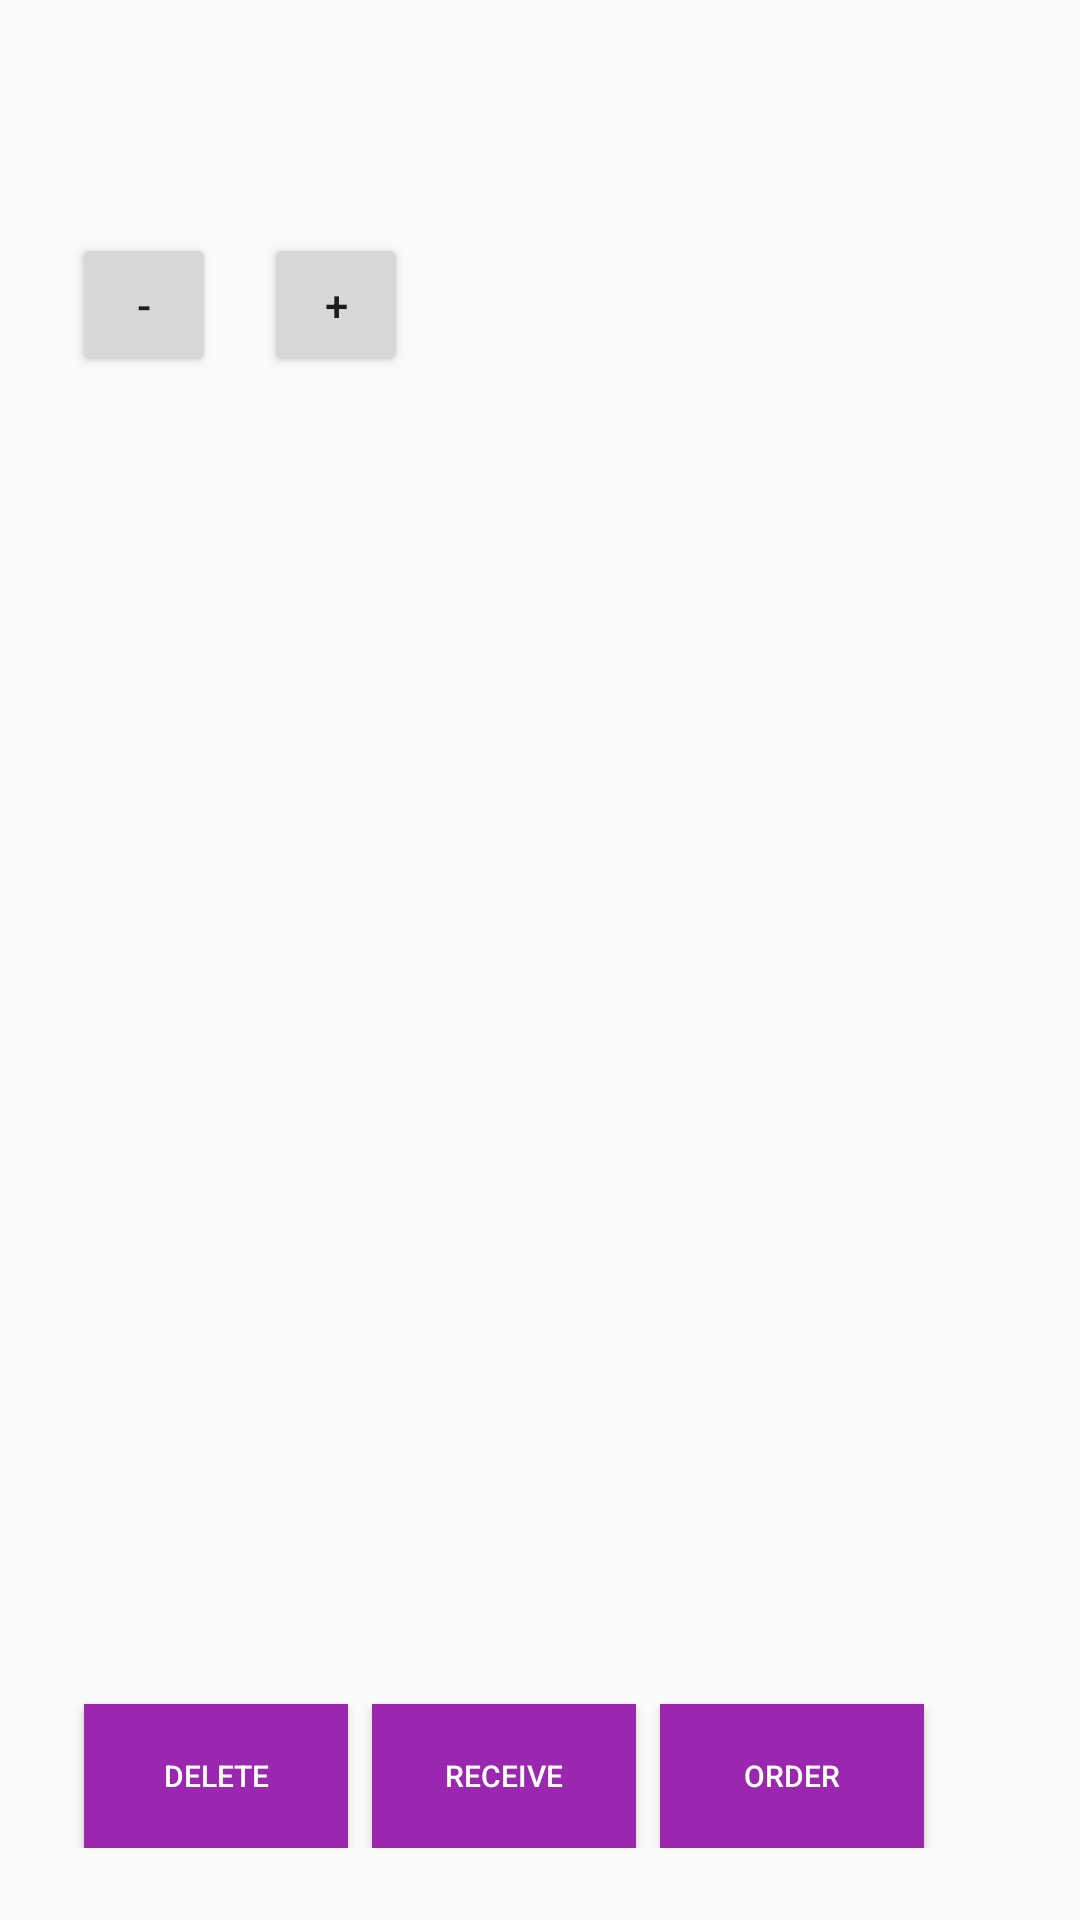

This screen was rendered from an Android layout file. Write that file and the resources it references.
<!-- AndroidManifest.xml: application theme AppTheme -->
<!-- res/layout/product_view.xml -->
<?xml version="1.0" encoding="utf-8"?>
<LinearLayout xmlns:android="http://schemas.android.com/apk/res/android"
    android:orientation="vertical"
    android:layout_width="match_parent"
    android:layout_height="match_parent"
    android:padding="@dimen/dips24"
    android:id="@+id/display">


    <ImageView
        android:id="@+id/product_image"
        android:layout_width="wrap_content"
        android:layout_height="wrap_content" />

    <TextView
        android:id="@+id/product_name"
        android:layout_width="wrap_content"
        android:layout_height="wrap_content"
        android:textAppearance="?android:textAppearanceLarge"
        android:textStyle="bold" />

    <TextView
        android:layout_width="wrap_content"
        android:layout_height="wrap_content"
        android:id="@+id/product_supplier"
        android:textAppearance="?android:textAppearanceMedium" />

    <LinearLayout
        android:layout_width="wrap_content"
        android:layout_height="wrap_content"
        android:layout_below="@+id/quantity_text"
        android:orientation="horizontal">

        <Button
            android:id="@+id/decrement"
            android:layout_width="48dp"
            android:layout_height="48dp"
            android:onClick="decrement"
            android:text="@string/decrement" />

        <TextView
            android:id="@+id/product_quantity"
            android:layout_width="wrap_content"
            android:layout_height="wrap_content"
            android:paddingBottom="16dp"
            android:paddingLeft="8dp"
            android:paddingRight="8dp"
            android:textColor="#000000"
            android:textSize="16sp" />

        <Button
            android:id="@+id/increment"
            android:layout_width="48dp"
            android:layout_height="48dp"
            android:onClick="increment"
            android:text="@string/increment" />
    </LinearLayout>


    <TextView
        android:layout_width="wrap_content"
        android:layout_height="wrap_content"
        android:id="@+id/product_price"
        android:textAppearance="?android:textAppearanceMedium" />

    <RelativeLayout
        android:layout_width="match_parent"
        android:layout_height="wrap_content">

        <Button
            android:id="@+id/delete"
            style="@style/button_styles"
            android:layout_width="wrap_content"
            android:layout_height="wrap_content"
            android:layout_alignParentBottom="true"
            android:text="@string/delete_product" />

        <Button
            android:id="@+id/update"
            style="@style/button_styles"
            android:layout_width="wrap_content"
            android:layout_height="wrap_content"
            android:layout_alignParentBottom="true"
            android:layout_toRightOf="@+id/delete"
            android:gravity="center|center_horizontal"
            android:text="@string/update_product" />

        <Button
            android:id="@+id/order"
            style="@style/button_styles"
            android:layout_width="wrap_content"
            android:layout_height="wrap_content"
            android:layout_alignParentBottom="true"
            android:layout_toRightOf="@+id/update"
            android:text="@string/order_product" />
    </RelativeLayout>
</LinearLayout>
<!-- resources referenced by this layout -->
<resources>
  <dimen name="dips24">24dp</dimen>
  <string name="decrement">-</string>
  <string name="delete_product">DELETE</string>
  <string name="increment">+</string>
  <string name="order_product">ORDER</string>
  <string name="update_product">RECEIVE</string>
  <style name="button_styles">
          <item name="android:background">@color/colorPrimary</item>
          <item name="android:textSize">10sp</item>
          <item name="android:layout_margin">4dp</item>
          <item name="android:textColor">#FFFFFF</item>
      </style>
  <style name="AppTheme" parent="Theme.AppCompat.Light.DarkActionBar">
          
          <item name="colorPrimary">@color/colorPrimary</item>
          <item name="colorPrimaryDark">@color/colorPrimaryDark</item>
          <item name="colorAccent">@color/colorAccent</item>
      </style>
  <color name="colorPrimary">#9B26AF</color>
  <color name="colorPrimaryDark">#691A99</color>
  <color name="colorAccent">#68EFAD</color>
</resources>
